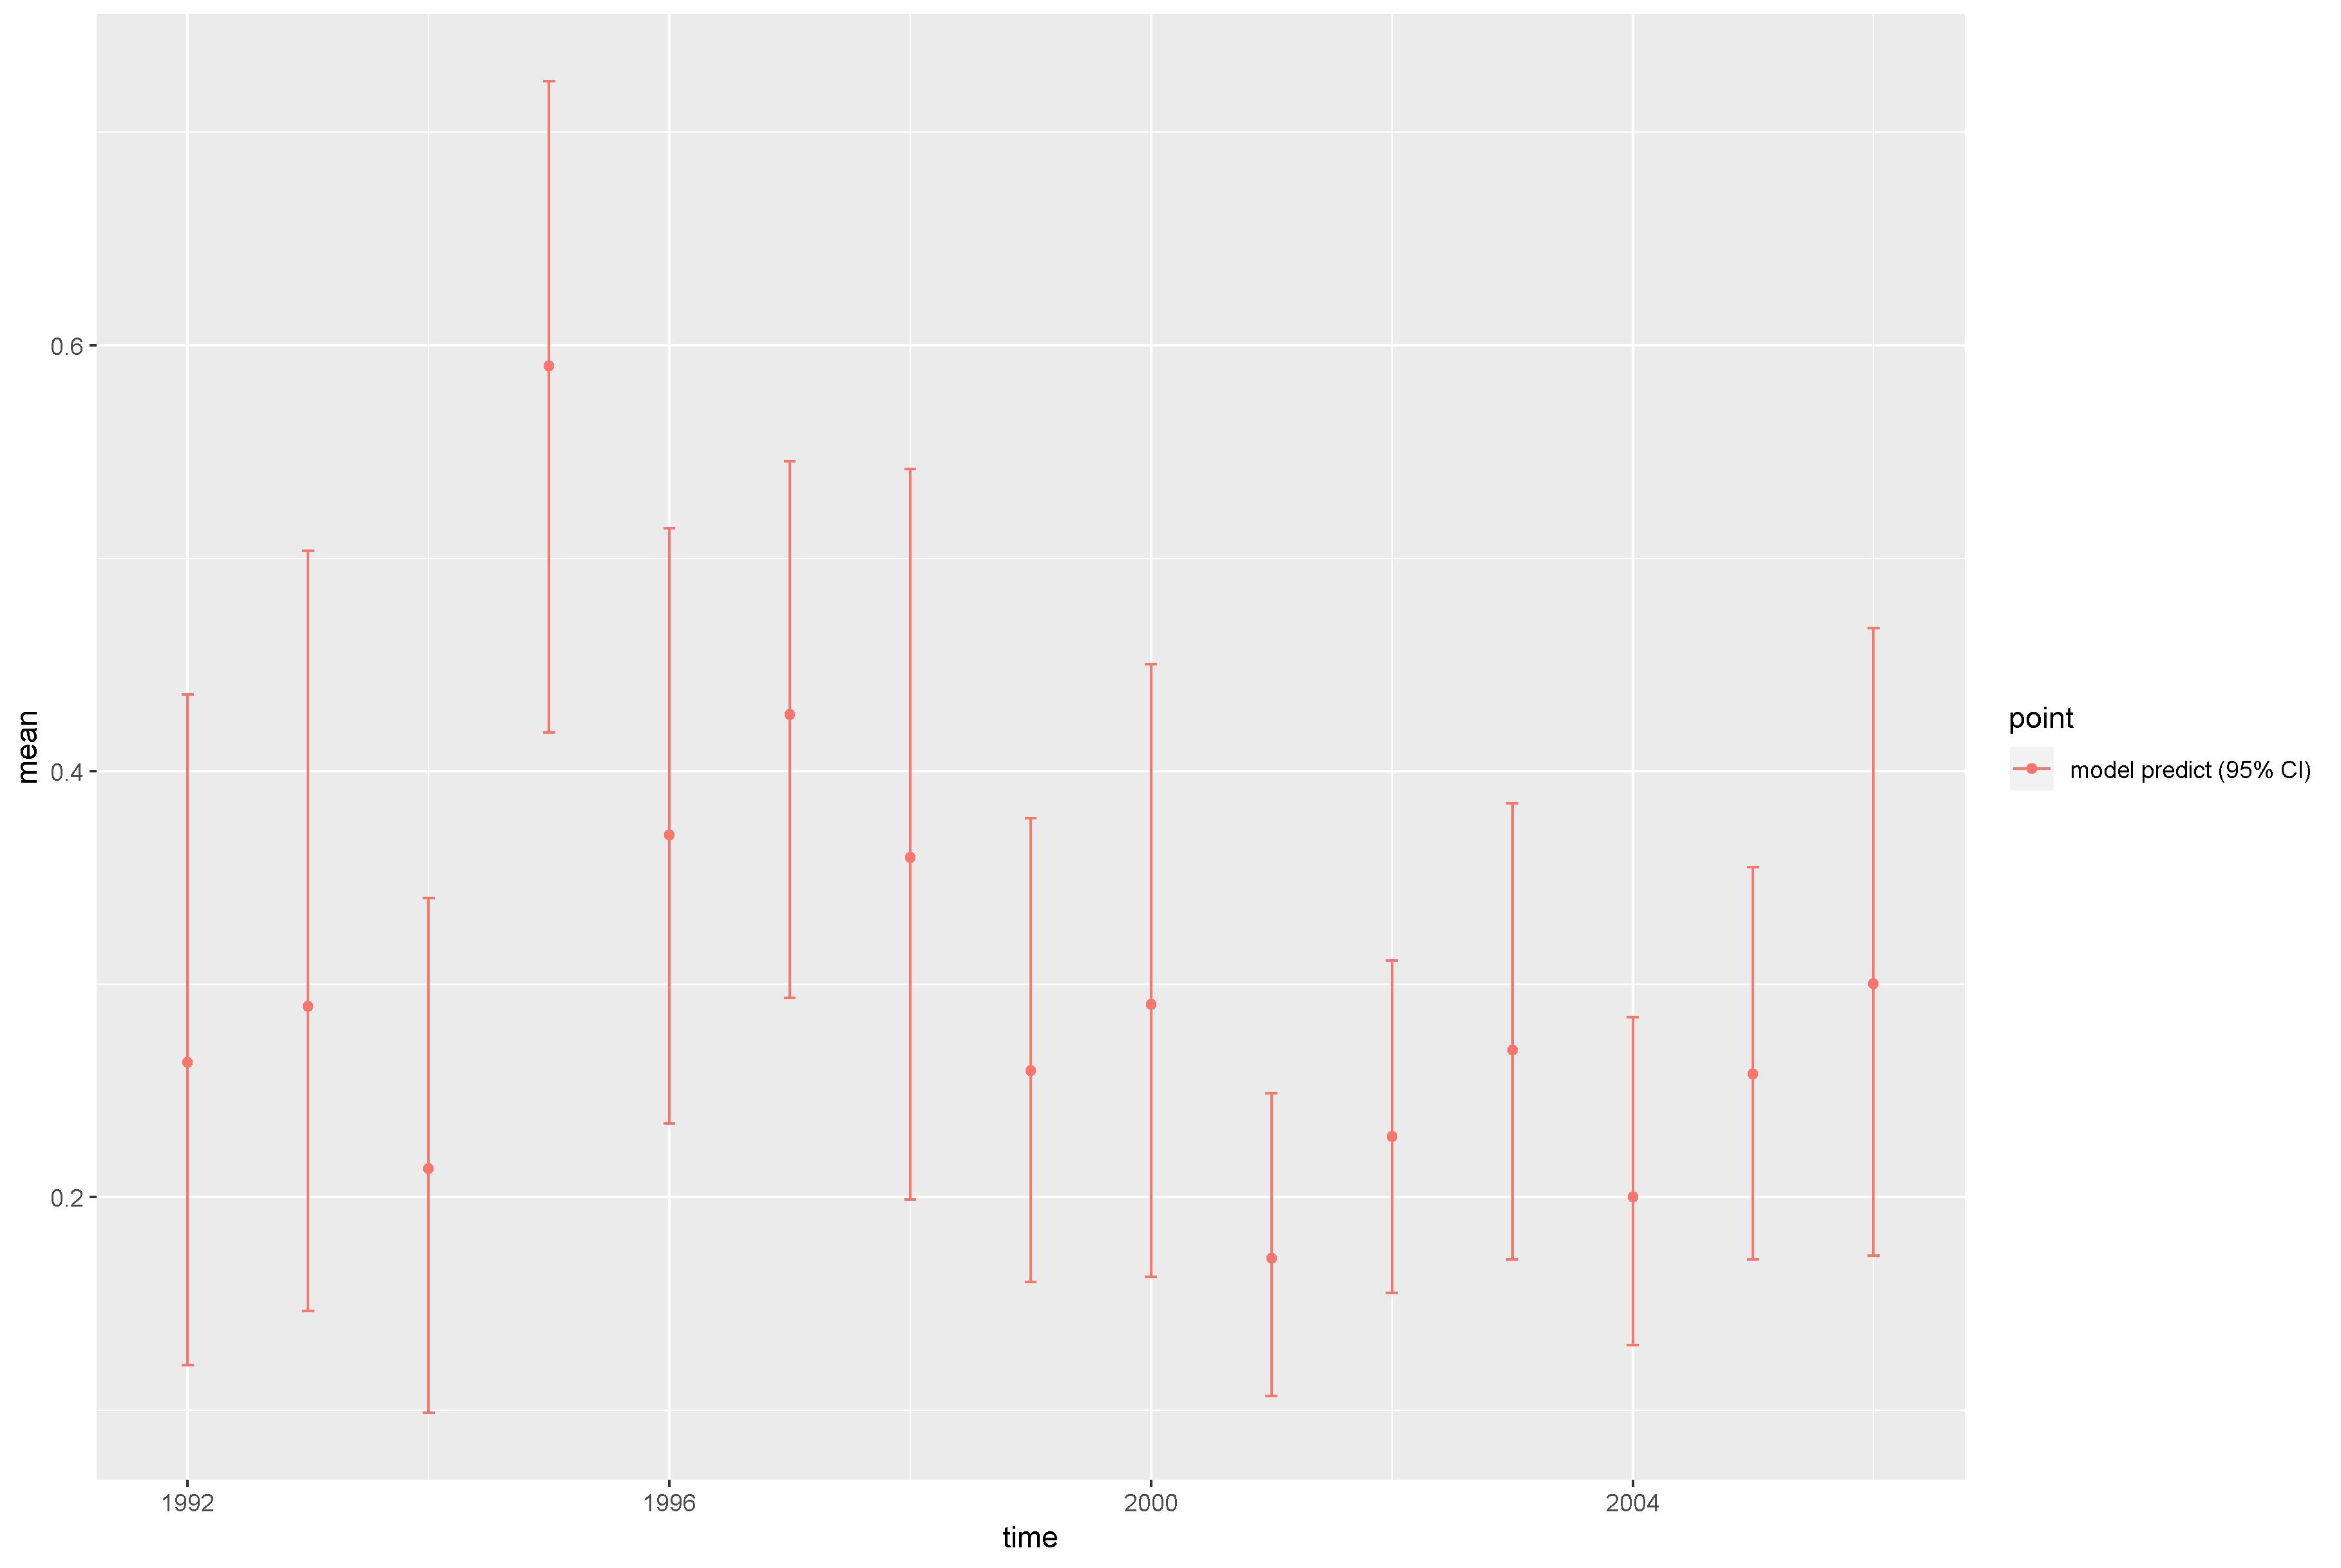

Values plotted in this chart, from the file beside it:
, point, mean, low, high, time
1, model predict (95% CI), 0.2633, 0.1212, 0.4361, 1992
2, model predict (95% CI), 0.2897, 0.1467, 0.5034, 1993
3, model predict (95% CI), 0.2134, 0.0987, 0.3404, 1994
4, model predict (95% CI), 0.5904, 0.4182, 0.7241, 1995
5, model predict (95% CI), 0.37, 0.2347, 0.5142, 1996
6, model predict (95% CI), 0.4266, 0.2935, 0.5455, 1997
7, model predict (95% CI), 0.3594, 0.1988, 0.542, 1998
8, model predict (95% CI), 0.2595, 0.1603, 0.378, 1999
9, model predict (95% CI), 0.2906, 0.1626, 0.4503, 2000
10, model predict (95% CI), 0.1713, 0.1067, 0.2489, 2001
11, model predict (95% CI), 0.2285, 0.155, 0.3111, 2002
12, model predict (95% CI), 0.2691, 0.1708, 0.385, 2003
13, model predict (95% CI), 0.2002, 0.1306, 0.2844, 2004
14, model predict (95% CI), 0.2579, 0.1708, 0.3551, 2005
15, model predict (95% CI), 0.3002, 0.1727, 0.4673, 2006
